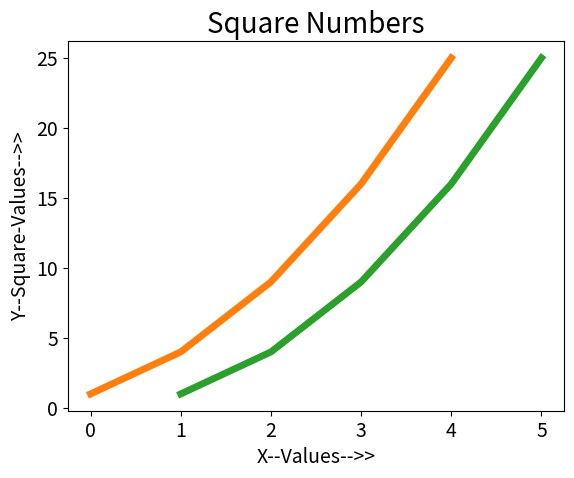

Reproduce this figure in Python.
import matplotlib.pyplot as plt

def plot_square():
    squares = [1, 4, 9, 16, 25]
    plt.plot(squares)
    plt.show()


def plot_full_sqr():
    squares = [1, 4, 9, 16, 25]
    plt.plot(squares, linewidth=5)
    # Set chart title and label axes.
    plt.title("Square Numbers", fontsize=24)
    plt.xlabel("Value", fontsize=14)
    plt.ylabel("Square of Value", fontsize=14)
    # Set size of tick labels.
    plt.tick_params(axis='both', labelsize=14)
    plt.show()


def complete_plot():
    input_values = [1, 2, 3, 4, 5]
    squares = [x ** 2 for x in input_values]
    # print(squares)
    plt.plot(input_values, squares, linewidth=5)
    plt.title("Square Numbers", fontsize=20)
    plt.xlabel("X--Values-->>", fontsize=14)
    plt.ylabel("Y--Square-Values-->>", fontsize=14)
    plt.tick_params(axis='both', labelsize=14) # font size of indexes(1,2,3...25)
    plt.show()

plot_square()
plot_full_sqr()
complete_plot()
